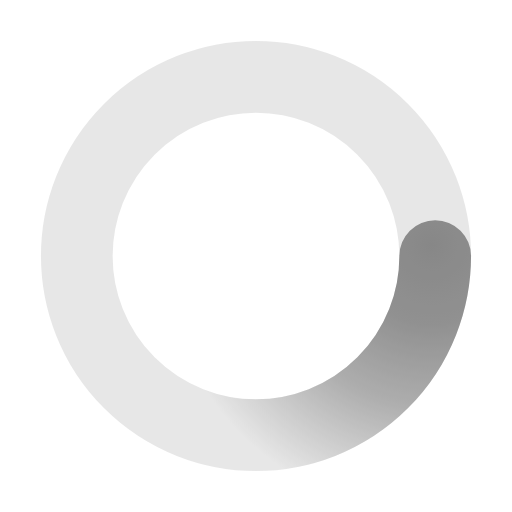
t = 0.00 s
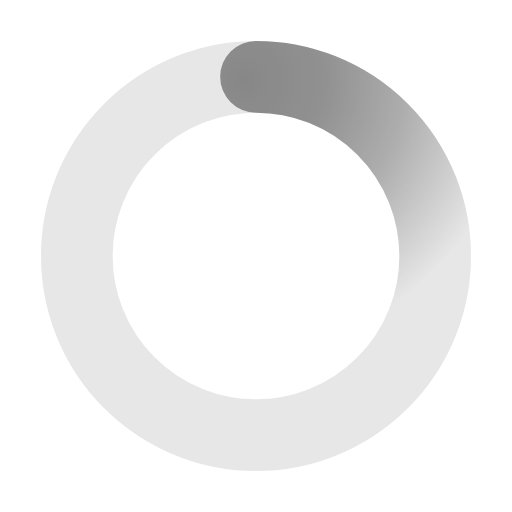
t = 0.50 s
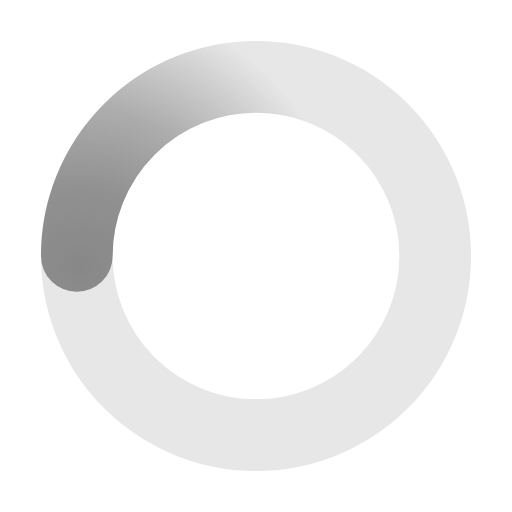
t = 1.00 s
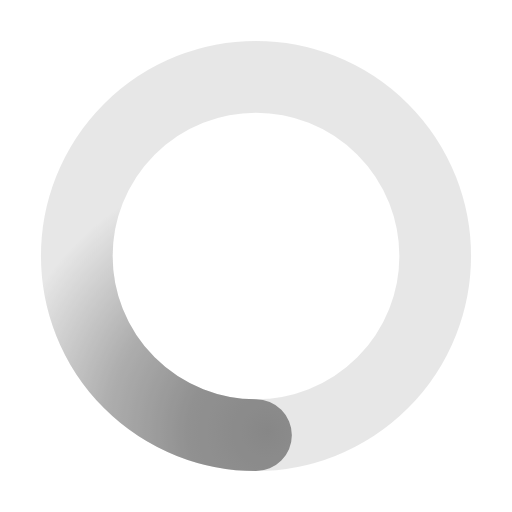
t = 1.50 s

The animated SVG that drew these frames (rendered in a browser with its animation timeline set to each time). Animation: 1 SMIL element (animateTransform=1); one cycle of 2.00 s, repeats indefinitely.

<svg xmlns="http://www.w3.org/2000/svg" viewBox="0 0 200 200"><radialGradient id="a11" cx=".66" fx=".66" cy=".3125" fy=".3125" gradientTransform="scale(1.5)"><stop offset="0" stop-color="#888888"></stop><stop offset=".3" stop-color="#888888" stop-opacity=".9"></stop><stop offset=".6" stop-color="#888888" stop-opacity=".6"></stop><stop offset=".8" stop-color="#888888" stop-opacity=".3"></stop><stop offset="1" stop-color="#888888" stop-opacity="0"></stop></radialGradient><circle transform-origin="center" fill="none" stroke="url(#a11)" stroke-width="28" stroke-linecap="round" stroke-dasharray="200 1000" stroke-dashoffset="0" cx="100" cy="100" r="70"><animateTransform type="rotate" attributeName="transform" calcMode="spline" dur="2" values="360;0" keyTimes="0;1" keySplines="0 0 1 1" repeatCount="indefinite"></animateTransform></circle><circle transform-origin="center" fill="none" opacity=".2" stroke="#888888" stroke-width="28" stroke-linecap="round" cx="100" cy="100" r="70"></circle></svg>